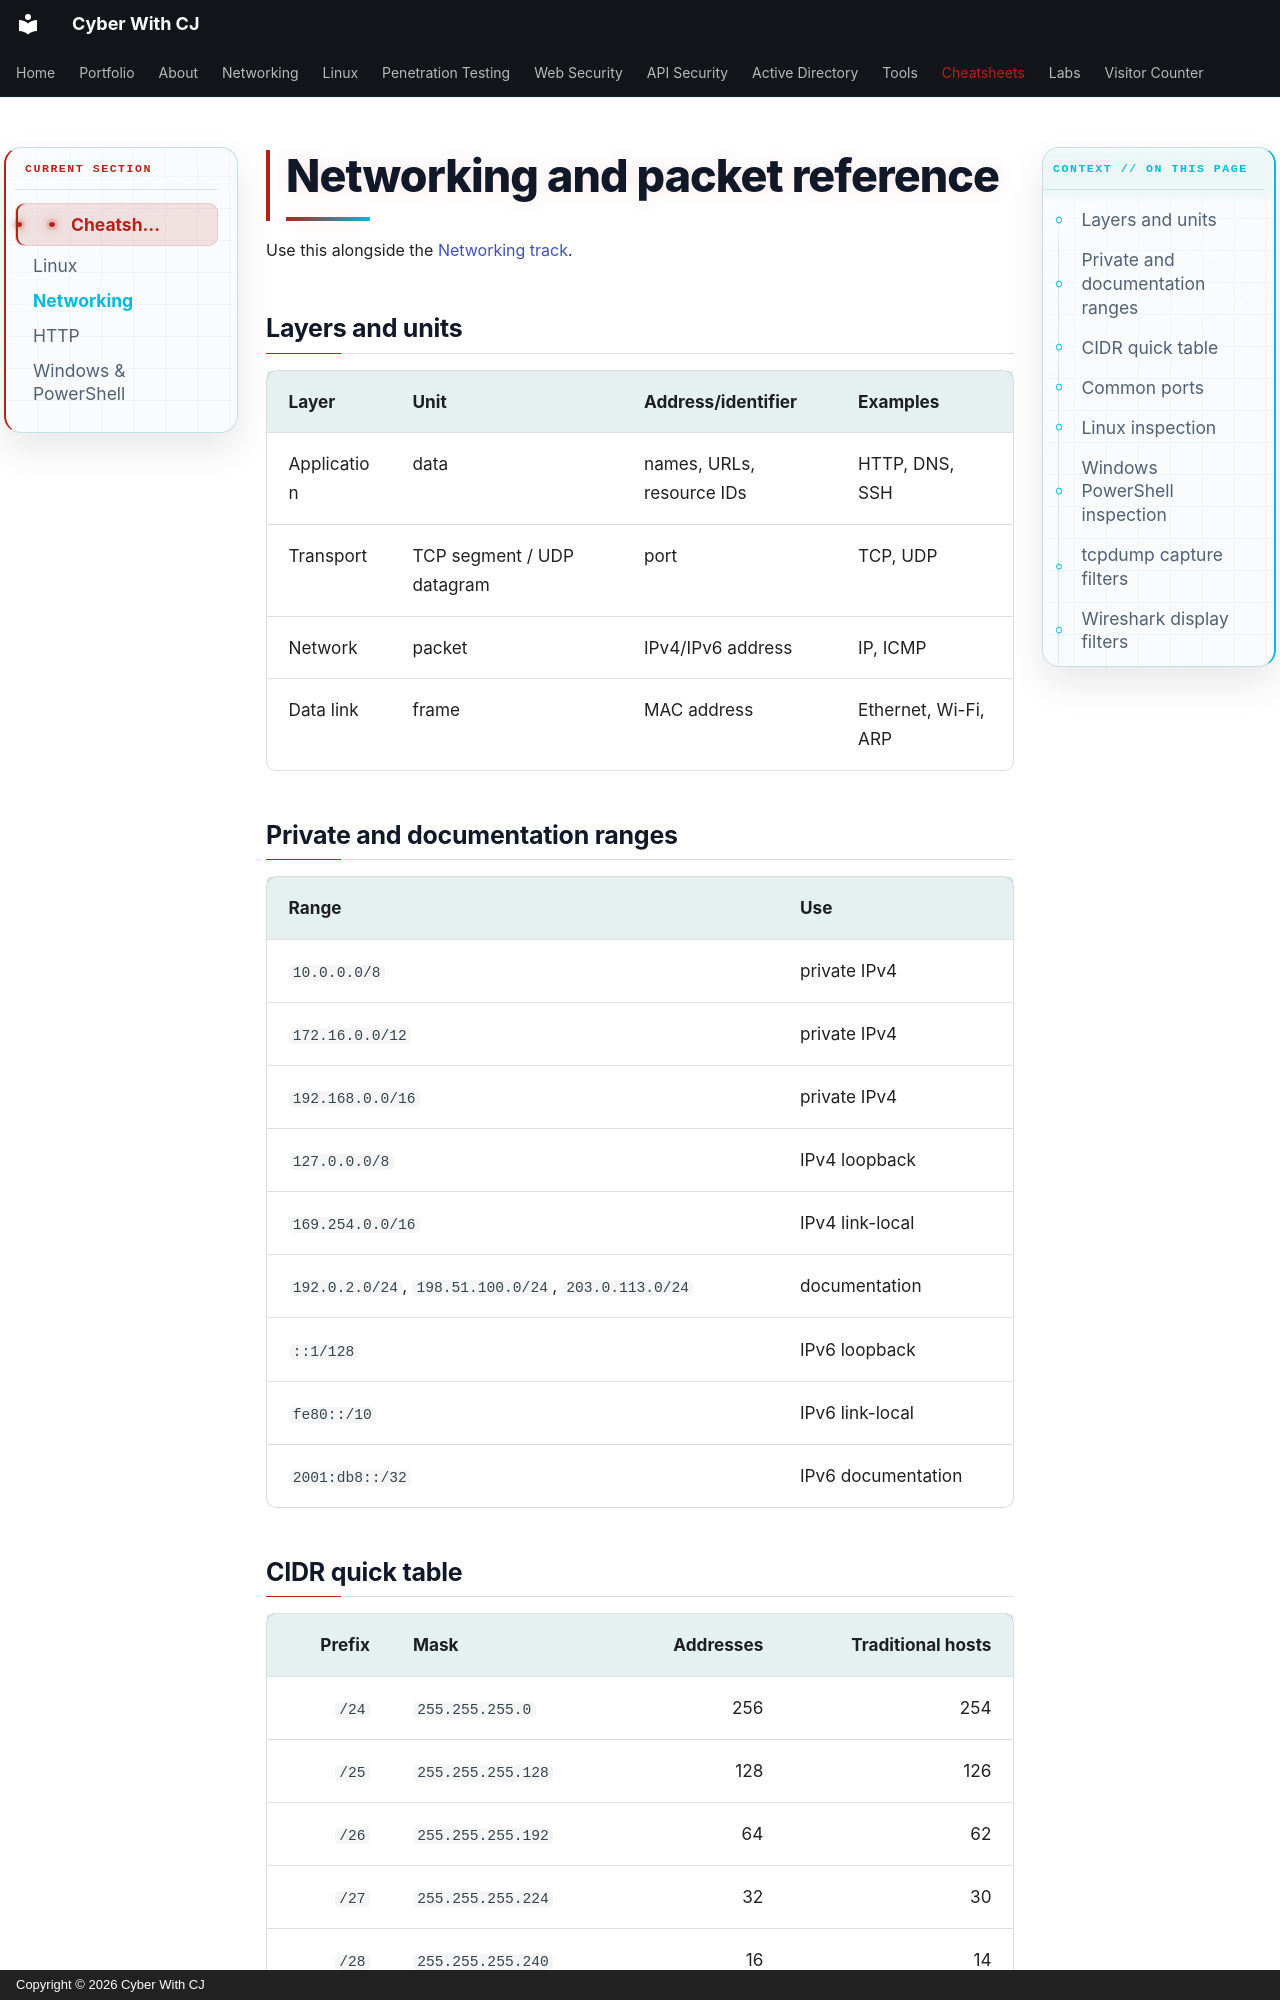

repository: ChiragMenariyaCJ/ChiragMenariyaCJ.github.io · page: cheatsheets/networking/index.html · generator: mkdocs · copyright: Copyright © 2026 Cyber With CJ

# Networking and packet reference

Use this alongside the [Networking track](../networking/index.md).

## Layers and units

| Layer | Unit | Address/identifier | Examples |
|---|---|---|---|
| Application | data | names, URLs, resource IDs | HTTP, DNS, SSH |
| Transport | TCP segment / UDP datagram | port | TCP, UDP |
| Network | packet | IPv4/IPv6 address | IP, ICMP |
| Data link | frame | MAC address | Ethernet, Wi-Fi, ARP |

## Private and documentation ranges

| Range | Use |
|---|---|
| `10.0.0.0/8` | private IPv4 |
| `172.16.0.0/12` | private IPv4 |
| `192.168.0.0/16` | private IPv4 |
| `127.0.0.0/8` | IPv4 loopback |
| `169.254.0.0/16` | IPv4 link-local |
| `192.0.2.0/24`, `198.51.100.0/24`, `203.0.113.0/24` | documentation |
| `::1/128` | IPv6 loopback |
| `fe80::/10` | IPv6 link-local |
| `2001:db8::/32` | IPv6 documentation |
